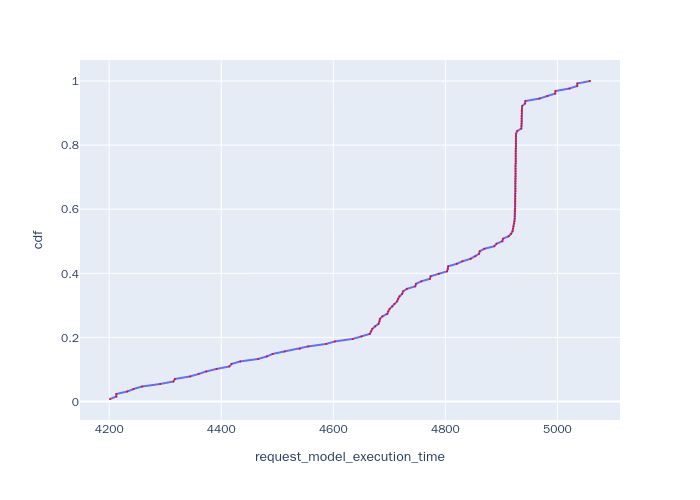

Values plotted in this chart, from the file beside it:
, Request Id, request_model_execution_time, cdf
83, 83, 4201, 0.007812
81, 81, 4213, 0.01562
82, 82, 4213, 0.02344
80, 80, 4232, 0.03125
79, 79, 4243, 0.03906
78, 78, 4259, 0.04688
77, 77, 4291, 0.05469
84, 84, 4315, 0.0625
76, 76, 4317, 0.07031
75, 75, 4344, 0.07812
74, 74, 4360, 0.08594
85, 85, 4373, 0.09375
73, 73, 4392, 0.1016
86, 86, 4414, 0.1094
72, 72, 4418, 0.1172
71, 71, 4434, 0.125
70, 70, 4466, 0.1328
69, 69, 4481, 0.1406
87, 87, 4492, 0.1484
68, 68, 4513, 0.1562
67, 67, 4540, 0.1641
66, 66, 4555, 0.1719
65, 65, 4587, 0.1797
64, 64, 4603, 0.1875
63, 63, 4635, 0.1953
62, 62, 4650, 0.2031
88, 88, 4665, 0.2109
91, 91, 4667, 0.2188
89, 89, 4670, 0.2266
90, 90, 4675, 0.2344
94, 94, 4681, 0.2422
61, 61, 4682, 0.25
92, 92, 4683, 0.2578
93, 93, 4688, 0.2656
95, 95, 4696, 0.2734
98, 98, 4698, 0.2812
96, 96, 4701, 0.2891
97, 97, 4705, 0.2969
60, 60, 4709, 0.3047
99, 99, 4714, 0.3125
102, 102, 4716, 0.3203
100, 100, 4718, 0.3281
101, 101, 4723, 0.3359
59, 59, 4725, 0.3438
103, 103, 4731, 0.3516
104, 104, 4746, 0.3594
105, 105, 4748, 0.3672
58, 58, 4757, 0.375
57, 57, 4773, 0.3828
106, 106, 4774, 0.3906
107, 107, 4788, 0.3984
108, 108, 4803, 0.4062
109, 109, 4804, 0.4141
56, 56, 4805, 0.4219
55, 55, 4820, 0.4297
110, 110, 4830, 0.4375
111, 111, 4845, 0.4453
54, 54, 4854, 0.4531
112, 112, 4860, 0.4609
113, 113, 4861, 0.4688
... 68 more rows
